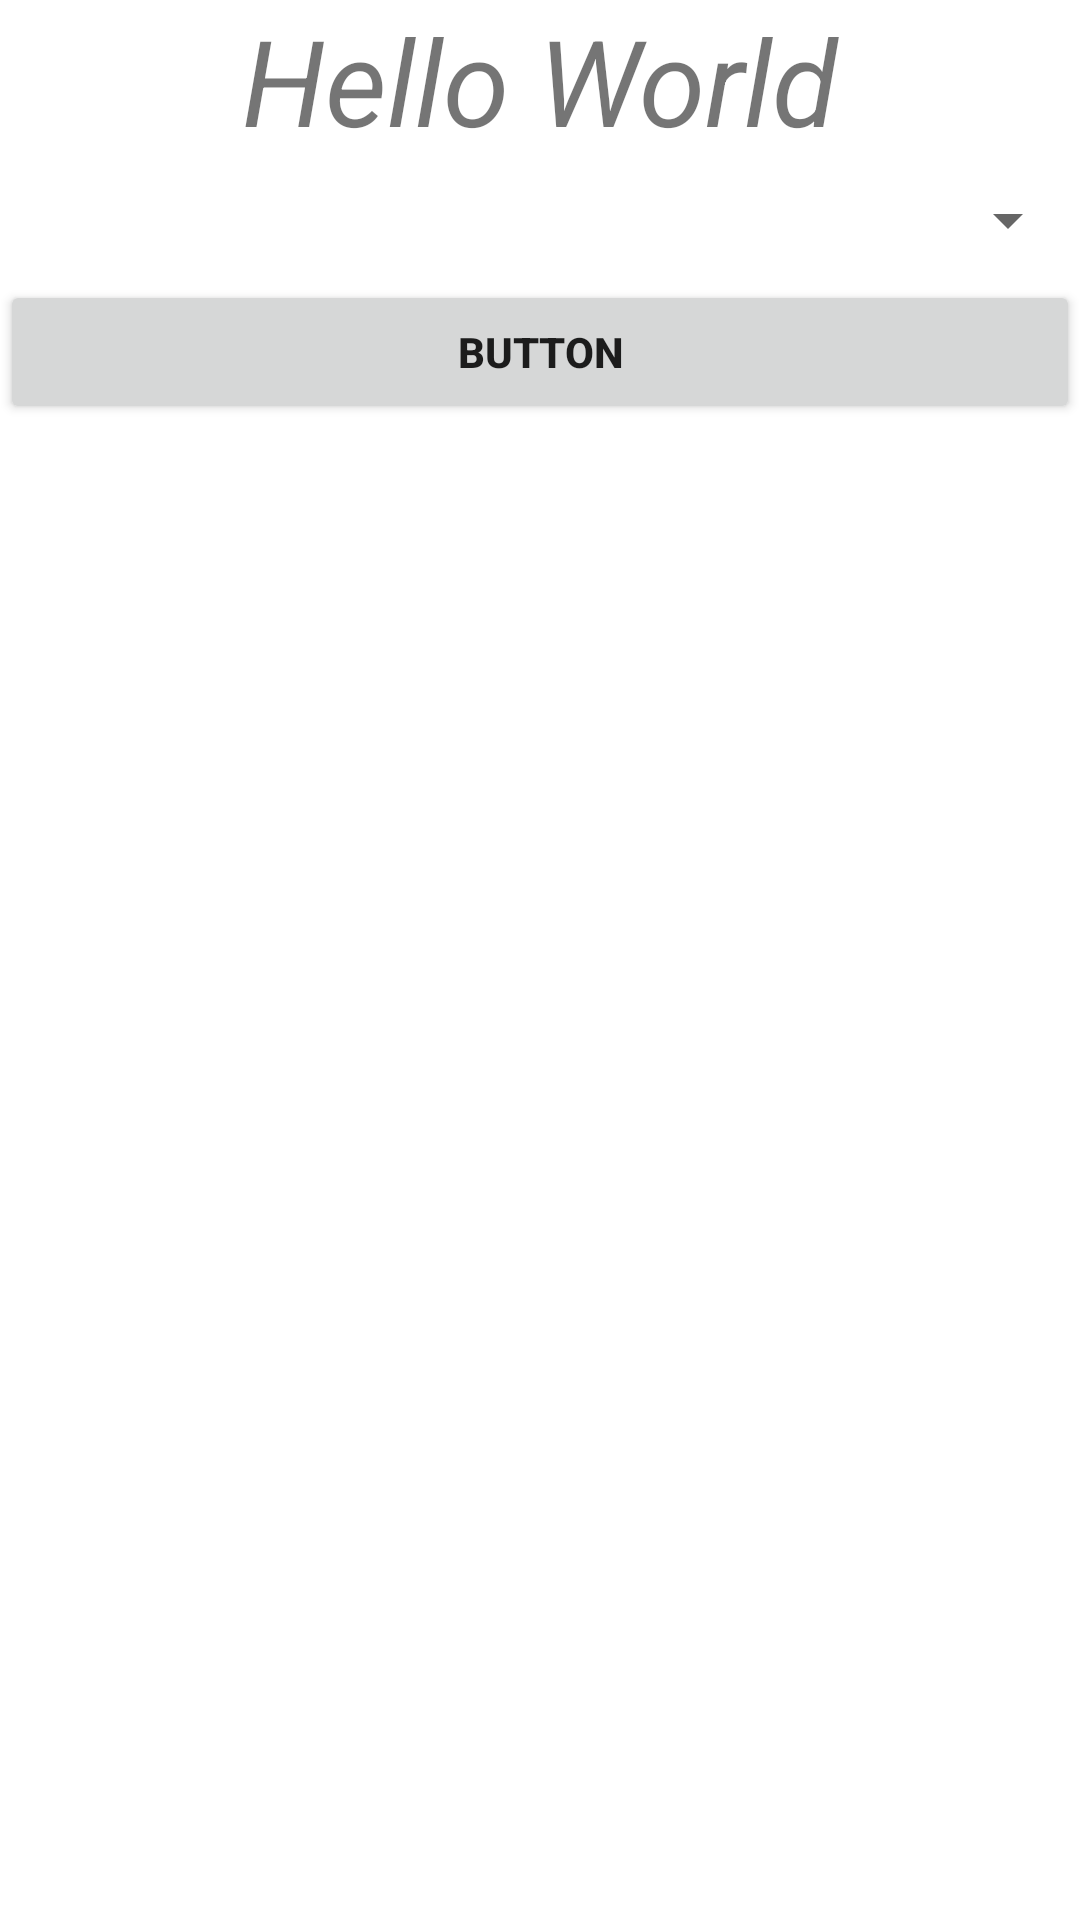

Produce the Android XML layout that renders to this screen, including the resource entries it uses.
<!-- AndroidManifest.xml: application theme Theme.SpinnerImageviewButtonPassDataToActivity -->
<!-- res/layout/activity_main.xml -->
<?xml version="1.0" encoding="utf-8"?>
<LinearLayout xmlns:android="http://schemas.android.com/apk/res/android"
    xmlns:app="http://schemas.android.com/apk/res-auto"
    xmlns:tools="http://schemas.android.com/tools"
    android:layout_width="match_parent"
    android:layout_height="match_parent"
    android:orientation="vertical"
    tools:context=".MainActivity">

    <TextView
        android:id="@+id/tv1"
        android:textSize="40dp"
        android:textAlignment="center"
        android:textStyle="italic"
        android:layout_width="match_parent"
        android:layout_height="wrap_content"
        android:text="Hello World" />

    <Spinner
        android:id="@+id/s1"
        android:spinnerMode="dropdown"
        android:layout_width="match_parent"
        android:layout_height="40dp"/>

    <Button
        android:id="@+id/b1"
        android:text="Button"
        android:textStyle="bold"
        android:layout_width="match_parent"
        android:layout_height="wrap_content"/>

</LinearLayout>
<!-- resources referenced by this layout -->
<resources>
  <style name="Theme.SpinnerImageviewButtonPassDataToActivity" parent="Theme.MaterialComponents.DayNight.DarkActionBar">
          
          <item name="colorPrimary">@color/purple_500</item>
          <item name="colorPrimaryVariant">@color/purple_700</item>
          <item name="colorOnPrimary">@color/white</item>
          
          <item name="colorSecondary">@color/teal_200</item>
          <item name="colorSecondaryVariant">@color/teal_700</item>
          <item name="colorOnSecondary">@color/black</item>
          
          <item name="android:statusBarColor" tools:targetApi="l">?attr/colorPrimaryVariant</item>
          
      </style>
  <!-- not gathered from this repository: default colours our renderer supplied (Android Studio template values) -->
  <color name="purple_500">#FF6200EE</color>
  <color name="purple_700">#FF3700B3</color>
  <color name="teal_200">#FF03DAC5</color>
  <color name="teal_700">#FF018786</color>
  <color name="black">#FF000000</color>
  <color name="white">#FFFFFFFF</color>
</resources>
